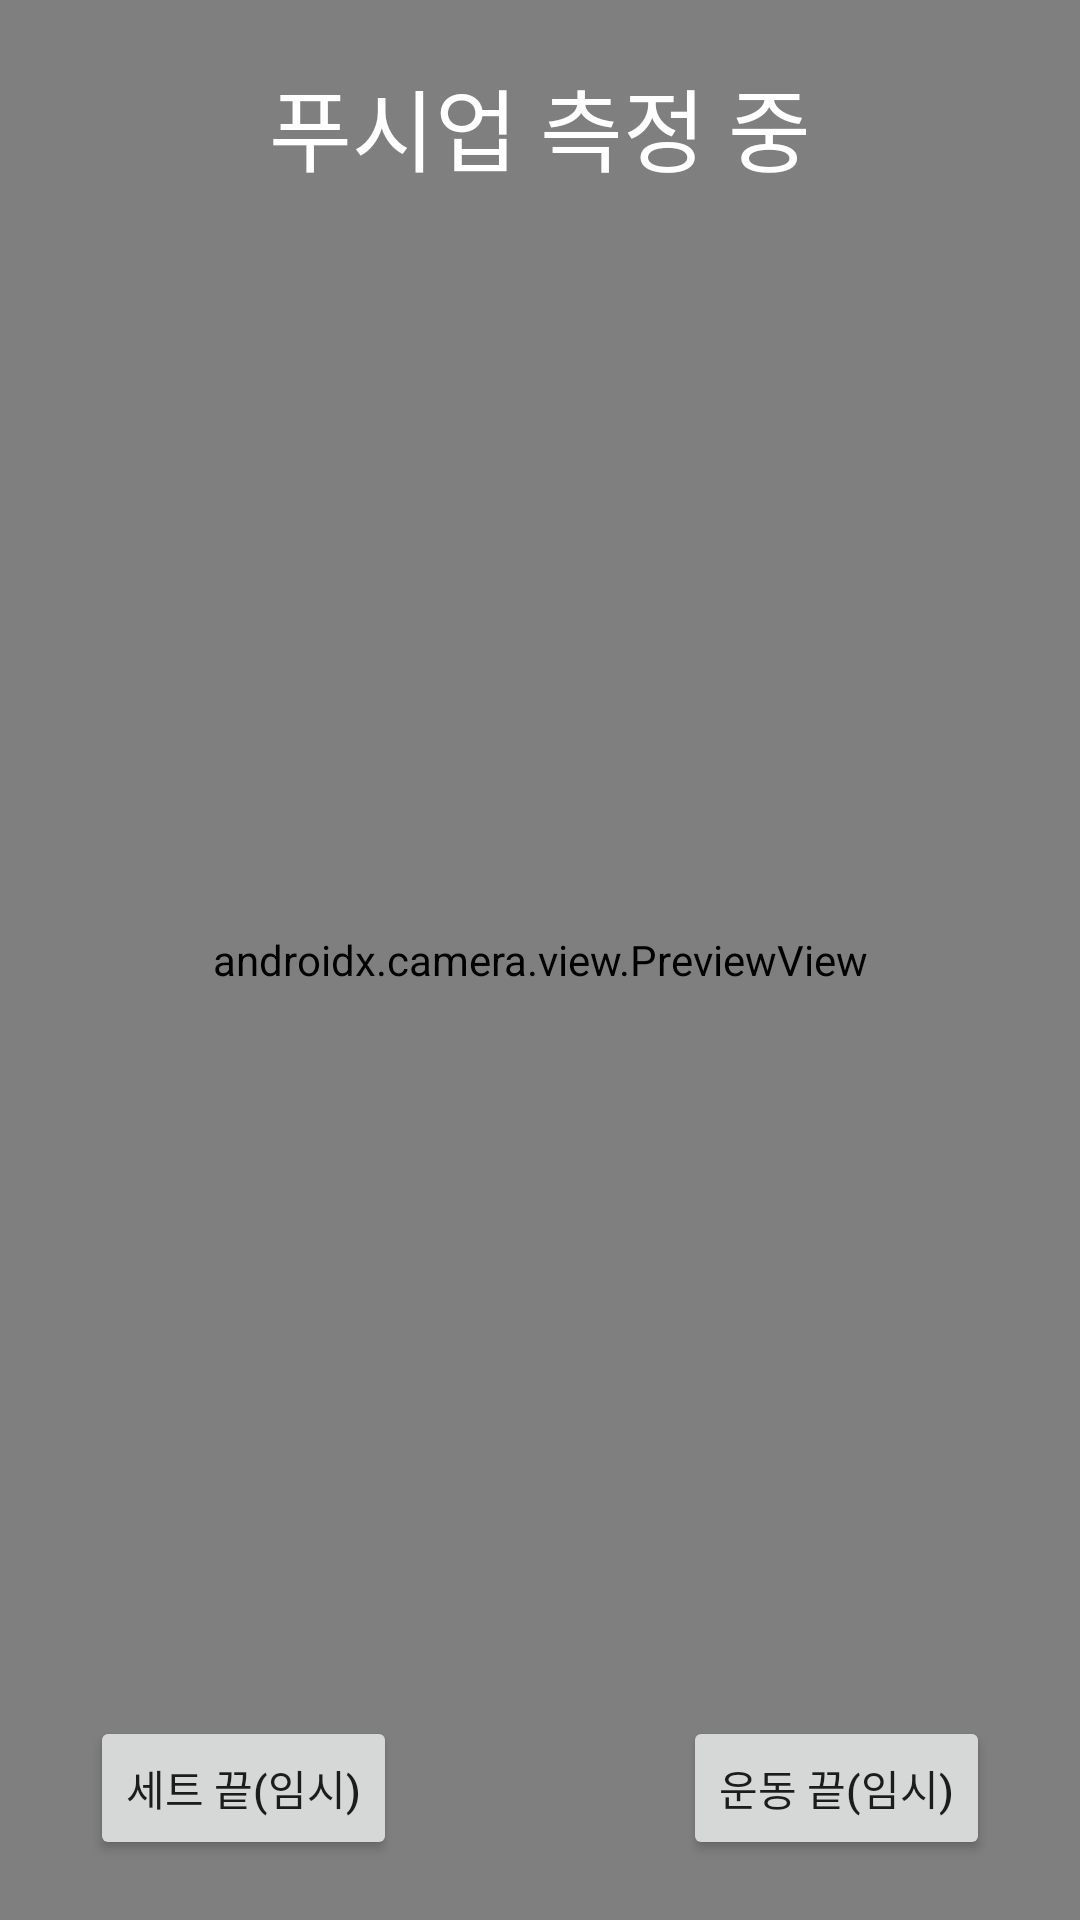

This screen was rendered from an Android layout file. Write that file and the resources it references.
<!-- AndroidManifest.xml: application theme Theme.Sejong2022CapstoneTeam8 -->
<!-- res/layout/activity_do_fitness.xml -->
<?xml version="1.0" encoding="utf-8"?>
<androidx.constraintlayout.widget.ConstraintLayout xmlns:android="http://schemas.android.com/apk/res/android"
    xmlns:app="http://schemas.android.com/apk/res-auto"
    xmlns:tools="http://schemas.android.com/tools"
    android:layout_width="match_parent"
    android:layout_height="match_parent"
    tools:context=".Fitness.DoFitnessActivity">

    <androidx.camera.view.PreviewView
        android:id="@+id/DoFitnessViewFinder"
        android:layout_width="match_parent"
        android:layout_height="match_parent" />

    <TextView
        android:id="@+id/DoFitnessMainTextView"
        android:layout_width="wrap_content"
        android:layout_height="wrap_content"
        app:layout_constraintStart_toStartOf="parent"
        app:layout_constraintEnd_toEndOf="parent"
        app:layout_constraintTop_toTopOf="parent"
        android:text="푸시업 측정 중"
        android:textColor="@color/white"
        android:layout_marginTop="20dp"
        android:textSize="30sp"/>

    <Button
        android:id="@+id/DoFitnessSetEndButton"
        android:layout_width="wrap_content"
        android:layout_height="wrap_content"
        app:layout_constraintStart_toStartOf="parent"
        app:layout_constraintBottom_toBottomOf="parent"
        android:layout_marginBottom="20dp"
        android:layout_marginStart="30dp"
        android:text="세트 끝(임시)"/>

    <Button
        android:id="@+id/DoFitnessFitnessEndButton"
        android:layout_width="wrap_content"
        android:layout_height="wrap_content"
        app:layout_constraintEnd_toEndOf="parent"
        android:layout_marginEnd="30dp"
        app:layout_constraintBottom_toBottomOf="parent"
        android:layout_marginBottom="20dp"
        android:text="운동 끝(임시)"/>

</androidx.constraintlayout.widget.ConstraintLayout>
<!-- resources referenced by this layout -->
<resources>
  <color name="white">#FFFFFFFF</color>
  <style name="Theme.Sejong2022CapstoneTeam8" parent="Theme.MaterialComponents.DayNight.NoActionBar">
          
          <item name="colorPrimary">@color/purple_500</item>
          <item name="colorPrimaryVariant">@color/purple_700</item>
          <item name="colorOnPrimary">@color/white</item>
          
          <item name="colorSecondary">@color/teal_200</item>
          <item name="colorSecondaryVariant">@color/teal_700</item>
          <item name="colorOnSecondary">@color/black</item>
          
          <item name="android:statusBarColor" tools:targetApi="l">?attr/colorPrimaryVariant</item>
          
      </style>
  <color name="purple_500">#FF6200EE</color>
  <color name="purple_700">#FF3700B3</color>
  <color name="teal_200">#FF03DAC5</color>
  <color name="teal_700">#FF018786</color>
  <color name="black">#FF000000</color>
</resources>
